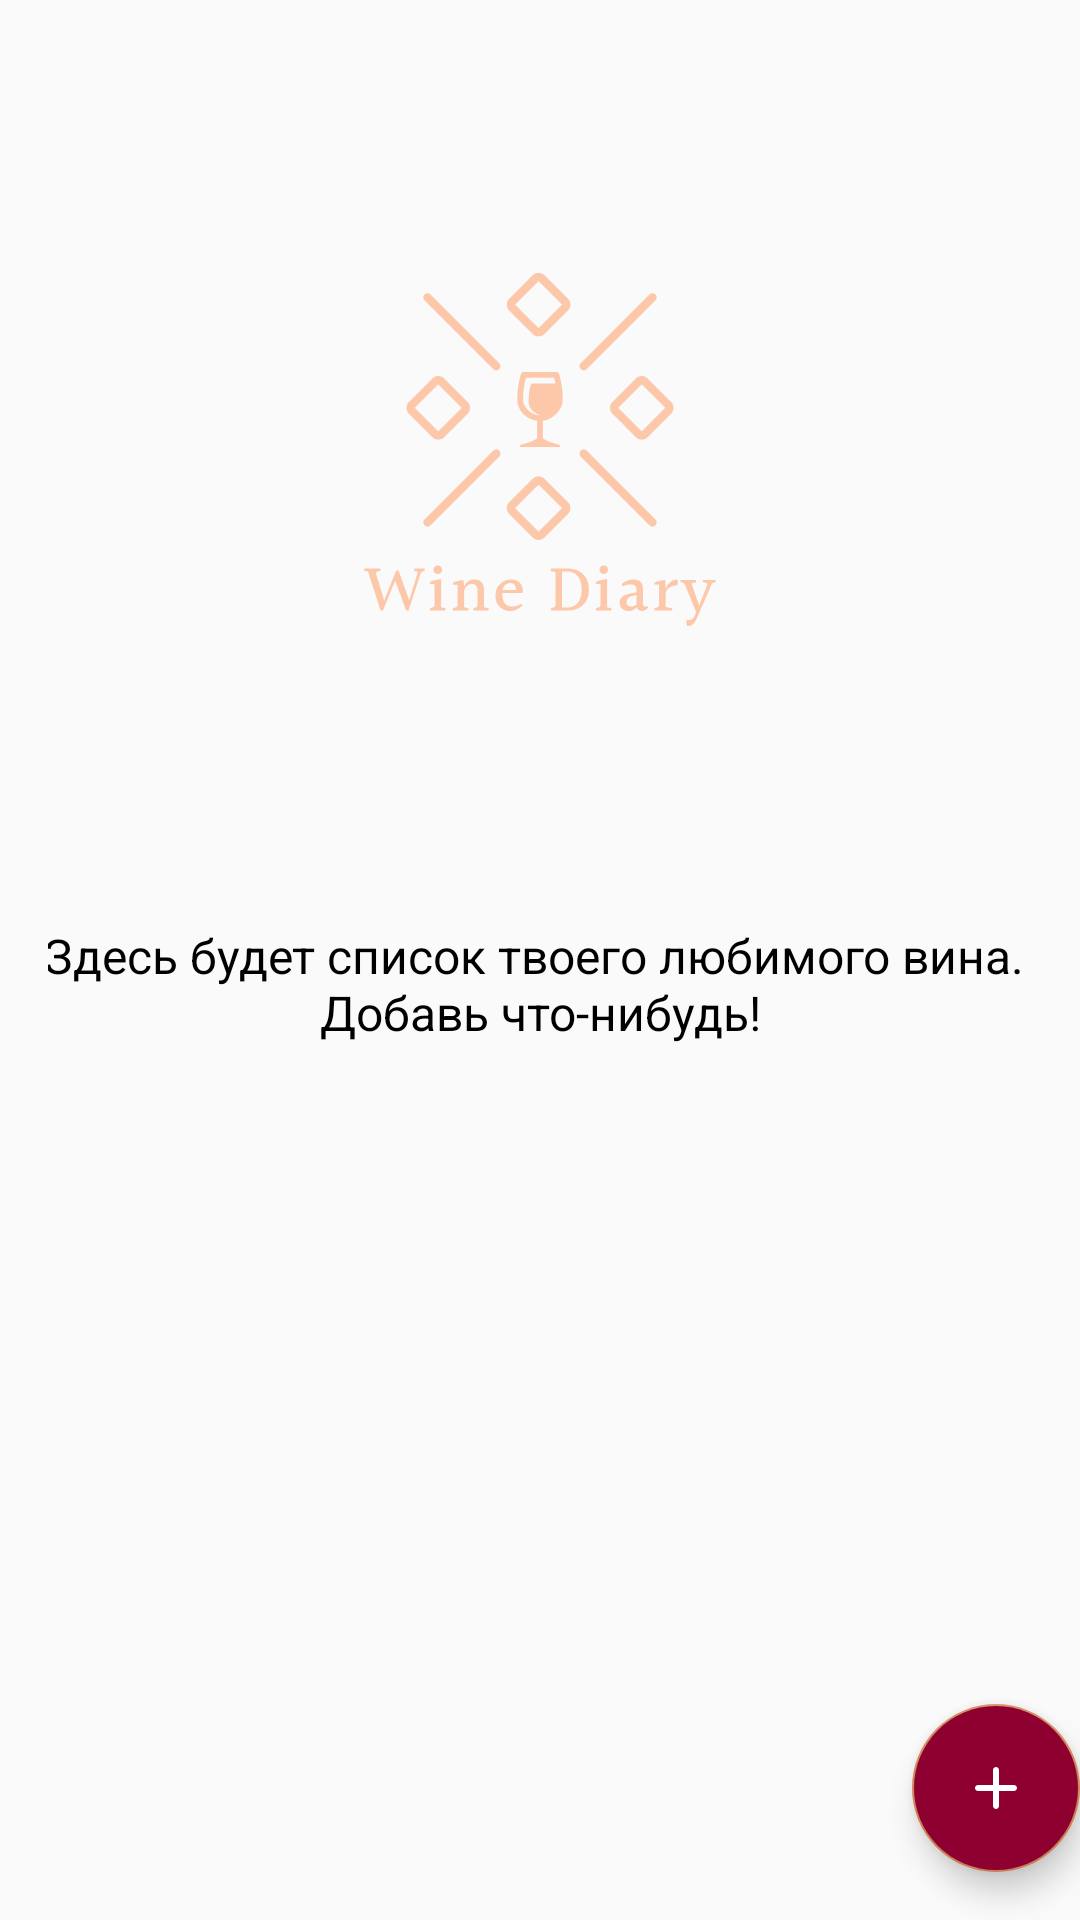

Reconstruct the res/layout file that produces this screen, plus the resources it refers to.
<!-- AndroidManifest.xml: application theme AppTheme -->
<!-- res/layout/stub_main_fragment.xml -->
<?xml version="1.0" encoding="utf-8"?>
<androidx.constraintlayout.widget.ConstraintLayout xmlns:android="http://schemas.android.com/apk/res/android"
    xmlns:app="http://schemas.android.com/apk/res-auto"
    android:layout_width="match_parent"
    android:layout_height="match_parent">

    <ImageView
        android:layout_width="200dp"
        android:layout_height="200dp"
        android:layout_margin="16dp"
        android:src="@drawable/logo_transparent"
        app:layout_constraintBottom_toTopOf="@+id/textView"
        app:layout_constraintEnd_toEndOf="parent"
        app:layout_constraintStart_toStartOf="parent"
        app:layout_constraintTop_toTopOf="parent" />

    <com.google.android.material.floatingactionbutton.FloatingActionButton
        android:id="@+id/addButton"
        android:layout_width="wrap_content"
        android:layout_height="wrap_content"
        android:layout_gravity="bottom|end"
        android:layout_margin="@dimen/fab_margin"
        android:layout_marginBottom="16dp"
        android:backgroundTint="@color/trueRed"
        app:layout_constraintBottom_toBottomOf="parent"
        app:layout_constraintEnd_toEndOf="parent"
        app:srcCompat="@drawable/ic_plus" />

    <TextView
        android:id="@+id/textView"
        android:layout_width="match_parent"
        android:layout_height="wrap_content"
        android:layout_marginStart="16dp"
        android:layout_marginEnd="16dp"
        android:gravity="center"
        android:textSize="16sp"
        android:layout_marginTop="16dp"
        android:textColor="@color/defaultBlack"
        android:text="@string/stub_main_text"
        app:layout_constraintBottom_toBottomOf="parent"
        app:layout_constraintEnd_toEndOf="parent"
        app:layout_constraintStart_toStartOf="parent"
        app:layout_constraintTop_toTopOf="parent" />

</androidx.constraintlayout.widget.ConstraintLayout>
<!-- resources referenced by this layout -->
<resources>
  <color name="defaultBlack">#000000</color>
  <color name="trueRed">#8E0030</color>
  <!-- drawable ic_plus (drawable) -->
  <?xml version="1.0" encoding="utf-8"?>
  <vector xmlns:android="http://schemas.android.com/apk/res/android"
      android:width="24.0dp"
      android:height="24.0dp"
      android:viewportWidth="24.0"
      android:viewportHeight="24.0">
      <path
          android:fillColor="#FFFFFFFF"
          android:pathData="M18,13h-5v5c0,0.55 -0.45,1 -1,1h0c-0.55,0 -1,-0.45 -1,-1v-5H6c-0.55,0 -1,-0.45 -1,-1v0c0,-0.55 0.45,-1 1,-1h5V6c0,-0.55 0.45,-1 1,-1h0c0.55,0 1,0.45 1,1v5h5c0.55,0 1,0.45 1,1v0C19,12.55 18.55,13 18,13z" />
  </vector>
  <!-- drawable logo_transparent: png bitmap (drawable-v24, 9476 bytes) -->
  <string name="stub_main_text">Здесь будет список твоего любимого вина. \nДобавь что-нибудь!</string>
  <style name="AppTheme" parent="Theme.AppCompat.Light.DarkActionBar">
          
          <item name="colorPrimary">@color/defaultWhite</item>
          <item name="colorPrimaryDark">@color/defaultWhite</item>
          <item name="colorAccent">@color/colorAccent</item>
      </style>
  <color name="defaultWhite">#ffffff</color>
  <color name="colorAccent">@color/darkOrange</color>
  <color name="darkOrange">#D4855B</color>
</resources>
